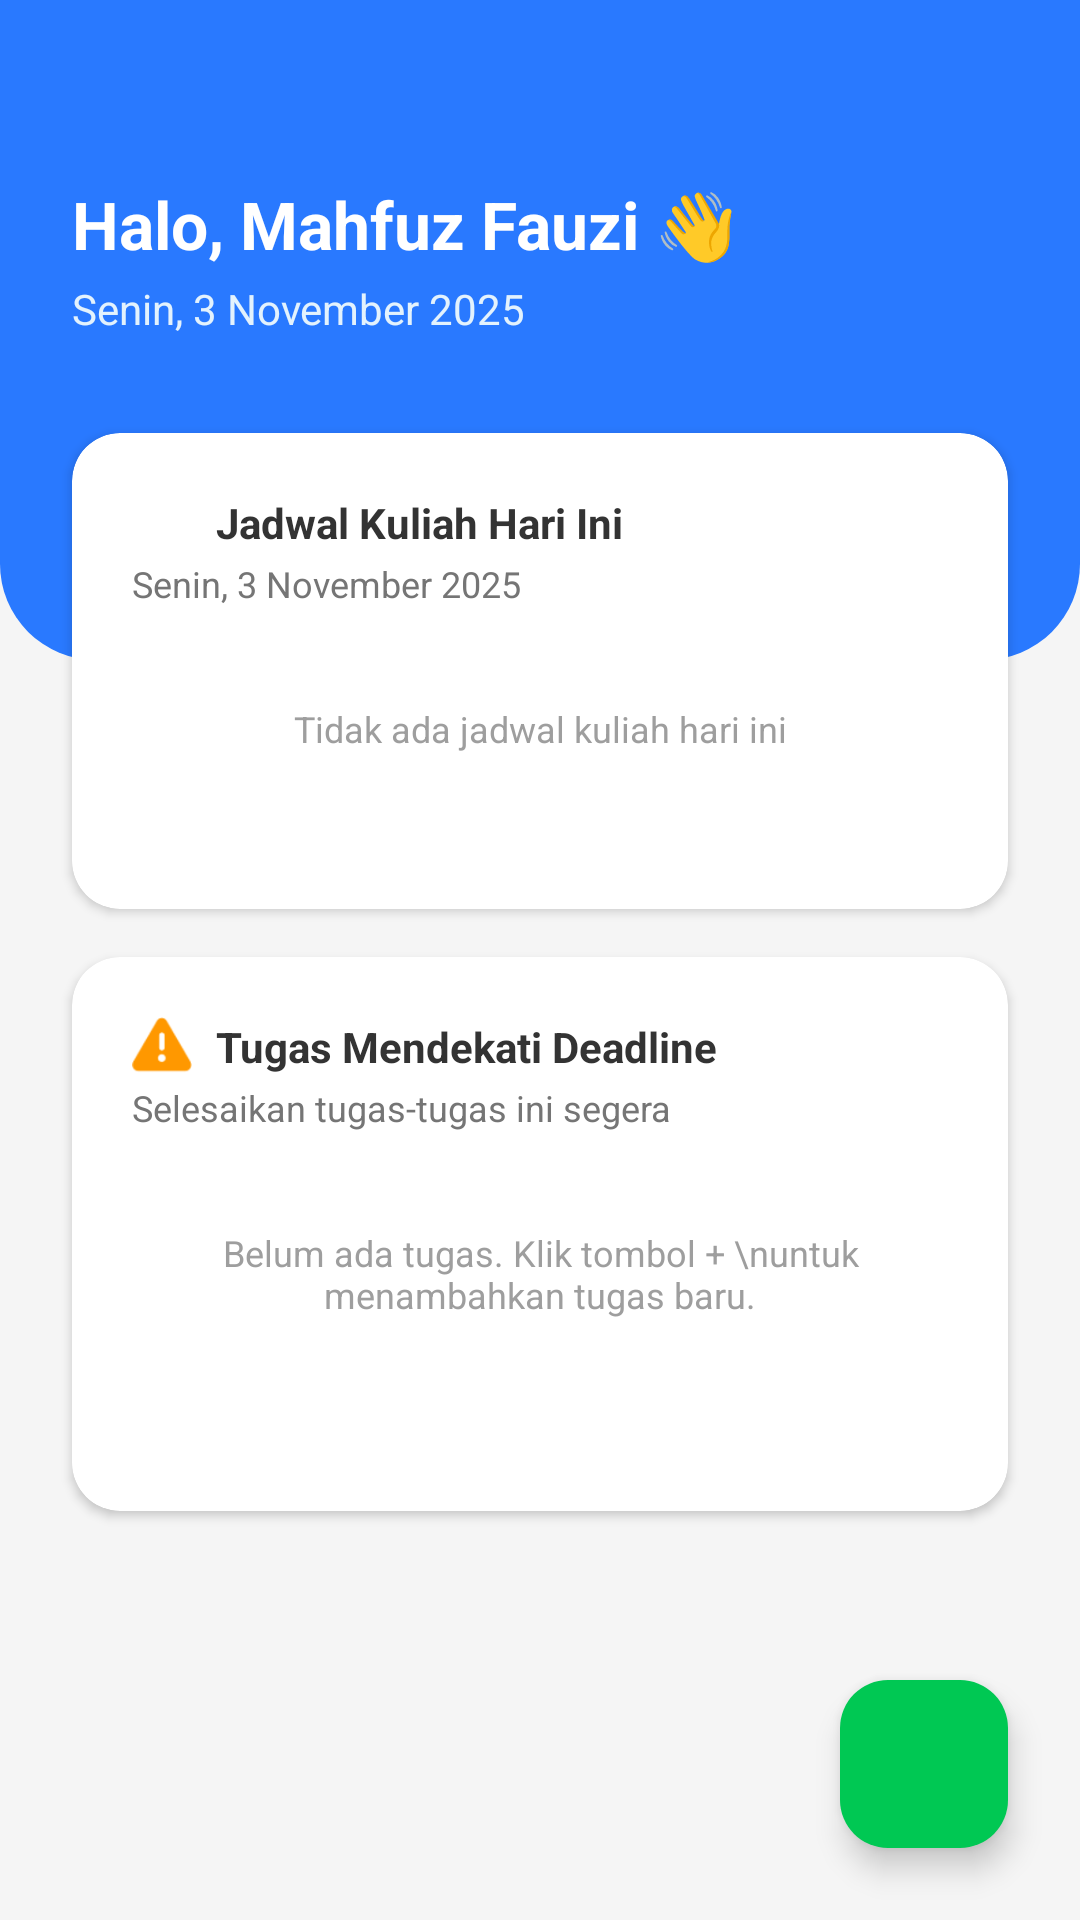

Here is an Android app screen rendered from its layout file. Give the layout XML and the strings, colors and styles it references.
<!-- AndroidManifest.xml: application theme Theme.SmartReminder -->
<!-- res/layout/fragment_home.xml -->
<?xml version="1.0" encoding="utf-8"?>
<androidx.constraintlayout.widget.ConstraintLayout xmlns:android="http://schemas.android.com/apk/res/android"
    xmlns:app="http://schemas.android.com/apk/res-auto"
    android:layout_width="match_parent"
    android:layout_height="match_parent"
    android:background="#F5F5F5"> 

    <ScrollView
        android:layout_width="match_parent"
        android:layout_height="0dp"
        android:fillViewport="true"
        app:layout_constraintBottom_toBottomOf="parent"
        app:layout_constraintTop_toTopOf="parent">

        <androidx.constraintlayout.widget.ConstraintLayout
            android:layout_width="match_parent"
            android:layout_height="wrap_content"
            android:paddingBottom="100dp">

            
            <View
                android:id="@+id/viewHeader"
                android:layout_width="match_parent"
                android:layout_height="220dp"
                android:background="@drawable/bg_header_dashboard"
                app:layout_constraintTop_toTopOf="parent" />

            <TextView
                android:id="@+id/tvGreeting"
                android:layout_width="wrap_content"
                android:layout_height="wrap_content"
                android:layout_marginStart="24dp"
                android:layout_marginTop="60dp"
                android:text="Halo, Mahfuz Fauzi 👋"
                android:textColor="#FFFFFF"
                android:textSize="22sp"
                android:textStyle="bold"
                app:layout_constraintStart_toStartOf="parent"
                app:layout_constraintTop_toTopOf="parent" />

            <TextView
                android:id="@+id/tvDate"
                android:layout_width="wrap_content"
                android:layout_height="wrap_content"
                android:layout_marginTop="4dp"
                android:text="Senin, 3 November 2025"
                android:textColor="#E3F2FD"
                android:textSize="14sp"
                app:layout_constraintStart_toStartOf="@id/tvGreeting"
                app:layout_constraintTop_toBottomOf="@id/tvGreeting" />

            
            <androidx.cardview.widget.CardView
                android:id="@+id/cardJadwal"
                android:layout_width="match_parent"
                android:layout_height="wrap_content"
                android:layout_marginHorizontal="24dp"
                android:layout_marginTop="32dp"
                app:cardBackgroundColor="#FFFFFF"
                app:cardCornerRadius="16dp"
                app:cardElevation="2dp"
                app:layout_constraintTop_toBottomOf="@id/tvDate">

                <LinearLayout
                    android:layout_width="match_parent"
                    android:layout_height="wrap_content"
                    android:orientation="vertical"
                    android:padding="20dp">

                    <LinearLayout
                        android:layout_width="match_parent"
                        android:layout_height="wrap_content"
                        android:gravity="center_vertical"
                        android:orientation="horizontal">
                        <ImageView
                            android:layout_width="20dp"
                            android:layout_height="20dp"
                            android:src="@drawable/ic_calendar"
                            app:tint="#2979FF"/>
                        <TextView
                            android:layout_width="wrap_content"
                            android:layout_height="wrap_content"
                            android:layout_marginStart="8dp"
                            android:text="Jadwal Kuliah Hari Ini"
                            android:textColor="#333"
                            android:textStyle="bold"
                            android:textSize="14sp"/>
                    </LinearLayout>

                    <TextView
                        android:id="@+id/tvDateSchedule"
                        android:layout_width="wrap_content"
                        android:layout_height="wrap_content"
                        android:text="Senin, 3 November 2025"
                        android:textColor="#757575"
                        android:textSize="12sp"
                        android:layout_marginTop="2dp"/>

                    <TextView
                        android:id="@+id/tvEmptyScheduleHome"
                        android:layout_width="match_parent"
                        android:layout_height="wrap_content"
                        android:layout_marginVertical="32dp"
                        android:gravity="center"
                        android:text="Tidak ada jadwal kuliah hari ini"
                        android:textColor="#9E9E9E"
                        android:textSize="12sp"/>

                    <LinearLayout
                        android:id="@+id/containerHomeSchedule"
                        android:layout_width="match_parent"
                        android:layout_height="wrap_content"
                        android:orientation="vertical"/>
                </LinearLayout>
            </androidx.cardview.widget.CardView>

            
            <androidx.cardview.widget.CardView
                android:id="@+id/cardTugas"
                android:layout_width="match_parent"
                android:layout_height="wrap_content"
                android:layout_marginHorizontal="24dp"
                android:layout_marginTop="16dp"
                app:cardBackgroundColor="#FFFFFF"
                app:cardCornerRadius="16dp"
                app:cardElevation="2dp"
                app:layout_constraintTop_toBottomOf="@id/cardJadwal">

                <LinearLayout
                    android:layout_width="match_parent"
                    android:layout_height="wrap_content"
                    android:orientation="vertical"
                    android:padding="20dp">

                    <LinearLayout
                        android:layout_width="match_parent"
                        android:layout_height="wrap_content"
                        android:gravity="center_vertical"
                        android:orientation="horizontal">
                        <ImageView
                            android:layout_width="20dp"
                            android:layout_height="20dp"
                            android:src="@android:drawable/ic_dialog_alert"
                            app:tint="#FF9800"/>
                        <TextView
                            android:layout_width="wrap_content"
                            android:layout_height="wrap_content"
                            android:layout_marginStart="8dp"
                            android:text="Tugas Mendekati Deadline"
                            android:textColor="#333"
                            android:textStyle="bold"
                            android:textSize="14sp"/>
                    </LinearLayout>

                    <TextView
                        android:layout_width="wrap_content"
                        android:layout_height="wrap_content"
                        android:text="Selesaikan tugas-tugas ini segera"
                        android:textColor="#757575"
                        android:textSize="12sp"
                        android:layout_marginTop="2dp"/>

                    <TextView
                        android:id="@+id/tvEmptyTask"
                        android:layout_width="match_parent"
                        android:layout_height="wrap_content"
                        android:layout_marginVertical="32dp"
                        android:gravity="center"
                        android:text="Belum ada tugas. Klik tombol + \nuntuk menambahkan tugas baru."
                        android:textColor="#9E9E9E"
                        android:textSize="12sp"/>

                    <androidx.recyclerview.widget.RecyclerView
                        android:id="@+id/rvTaskList"
                        android:layout_width="match_parent"
                        android:layout_height="wrap_content"
                        android:layout_marginTop="12dp"
                        android:nestedScrollingEnabled="false"/>
                </LinearLayout>
            </androidx.cardview.widget.CardView>

        </androidx.constraintlayout.widget.ConstraintLayout>
    </ScrollView>

    <com.google.android.material.floatingactionbutton.FloatingActionButton
        android:id="@+id/fabAdd"
        android:layout_width="wrap_content"
        android:layout_height="wrap_content"
        android:layout_marginEnd="24dp"
        android:layout_marginBottom="24dp"
        android:src="@drawable/ic_add"
        app:backgroundTint="#00C853"
        app:tint="#FFFFFF"
        app:layout_constraintBottom_toBottomOf="parent"
        app:layout_constraintEnd_toEndOf="parent" />

</androidx.constraintlayout.widget.ConstraintLayout>
<!-- resources referenced by this layout -->
<resources>
  <!-- drawable bg_header_dashboard (drawable) -->
  <?xml version="1.0" encoding="utf-8"?>
  <shape xmlns:android="http://schemas.android.com/apk/res/android">
      <solid android:color="#2979FF"/>
      <corners
          android:bottomLeftRadius="32dp"
          android:bottomRightRadius="32dp"/>
  </shape>
  <style name="Theme.SmartReminder" parent="Base.Theme.SmartReminder" />
  <style name="Base.Theme.SmartReminder" parent="Theme.Material3.DayNight.NoActionBar">
          <item name="windowNoTitle">true</item>
          <item name="windowActionBar">false</item>
  
          
          <item name="android:windowFullscreen">false</item>
  
          
          <item name="android:statusBarColor">#2979FF</item>
  
          
          <item name="android:windowLightStatusBar">false</item>
      </style>
</resources>
